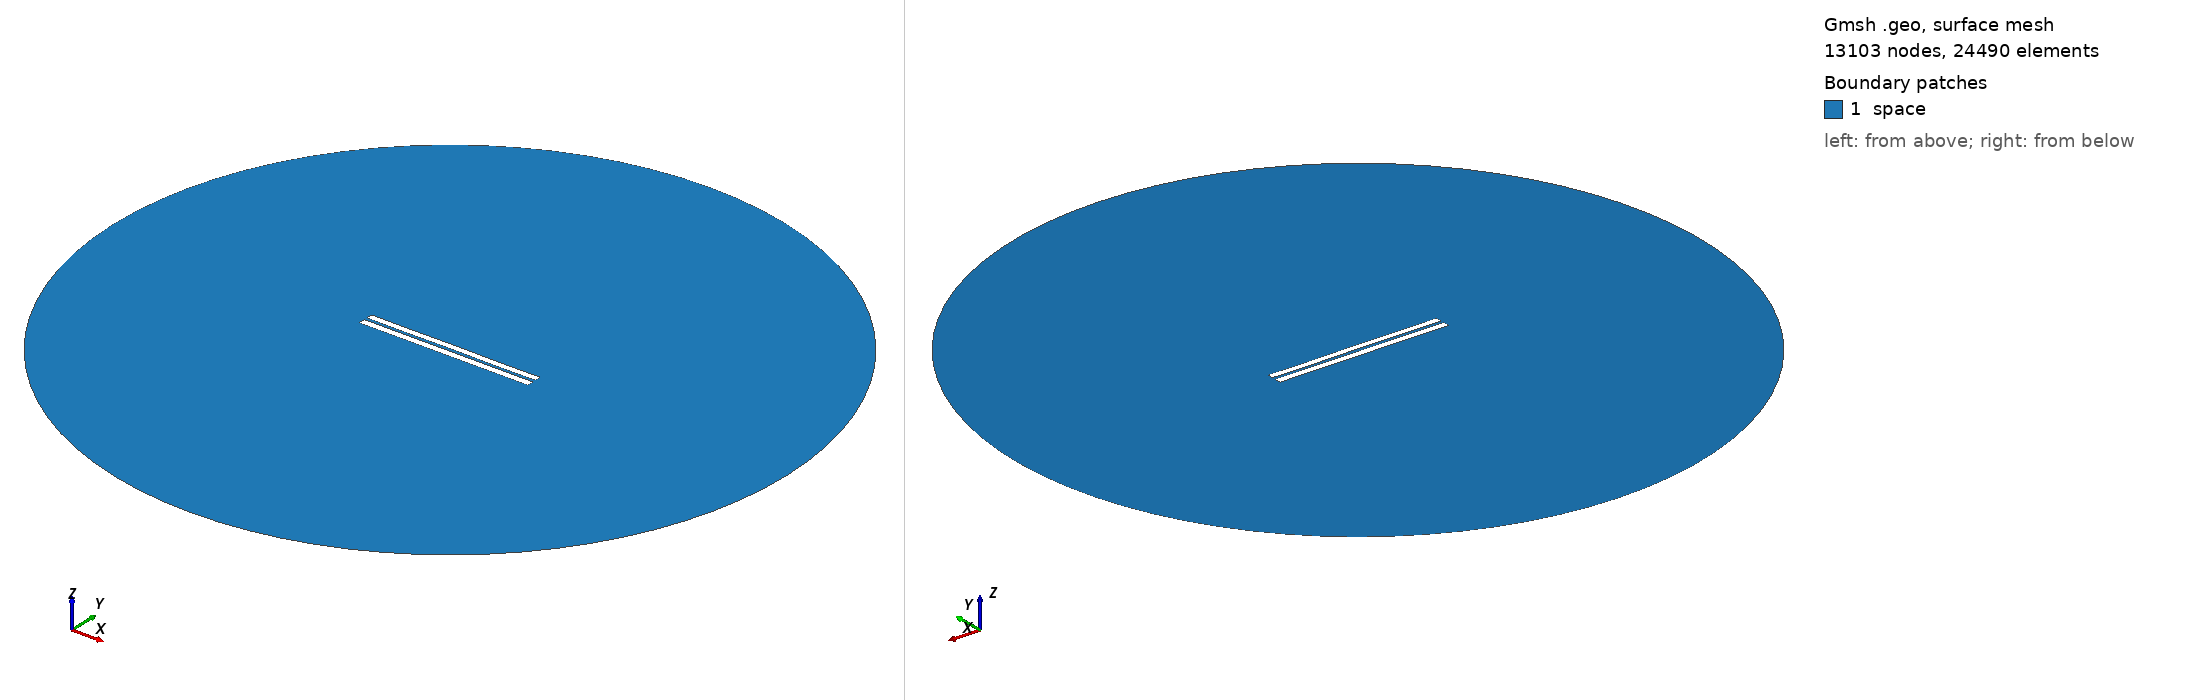

Gmsh geometry script, surface-meshed: 13103 nodes, 24490 surface elements. Boundary patches (legend numbers): 1 space. Left view from above one corner, right view from below the opposite corner. Legend entries are the model's physical surfaces. The drawing asked Gmsh for element sizes between 1% and 20% of the model's largest extent; the script's own settings can give other sizes.

=== 3937.geo (drawn) ===
//---------------------------------------
// Geometry kernel
//---------------------------------------

SetFactory("OpenCASCADE");



//---------------------------------------
// Parameters of the geometry
//---------------------------------------

// Overetch of the upper plate
overetch = 0.125;

// Distance between the plates
distance = 1.75;

// Discretization over the x axis (for the deformation)
nx = 50; 

// Length of the plate
L = 100 - overetch; 

// Number of modes
n = 4; 

// 1st mode coefficient
coeff(1) = -0.075;
beta(1) = 0.596864 * 3.1415926535 / L;

// 2nd mode coefficient
coeff(2) = 0.0;
beta(2) = 1.49418 * 3.1415926535 / L;

// 3rd mode coefficient
coeff(3) = 0.0;
beta(3) = 2.50025 * 3.1415926535 / L;

// 4th mode coefficient
coeff(4) = -0.075;
beta(4) = 3.49999 * 3.1415926535 / L;



//---------------------------------------
// Upper plate (deformed rectangle)
//---------------------------------------

// Coordiantes of the upper plate
xmin = -50;
xmax = 50 - overetch;

// Height of the upper plate
yheight = 4 - 2 * overetch;

// Indexes of the points
UpperID[] = {};
LowerID[] = {};
LeftID[] = {};
RightID[] = {};

// Point index
p = 1;

// Horizontal edges
For i In {1:nx}
    x = xmin + (i-1)*(xmax - xmin)/(nx-1);

    y_bottom = distance / 2 + overetch;
    For j In {1:n}
        C = (Cosh(beta(j)*L) + Cos(beta(j)*L)) / (Sinh(beta(j)*L) + Sin(beta(j)*L));
        y_bottom  = y_bottom + coeff(j) * (Cosh(beta(j)*(x+50)) - Cos(beta(j)*(x+50)) - C * (Sinh(beta(j)*(x+50)) - Sin(beta(j)*(x+50))));
    EndFor

    y_top = y_bottom + yheight;

    Point(p) = {x, y_top, 0, 1.0};
    UpperID[i] = p;
    p = p + 1;

    Point(p) = {x, y_bottom, 0, 1.0};
    LowerID[i] = p;
    p = p + 1;
EndFor

// Create point lists
UpperPts[] = {}; LowerPts[] = {};
For i In {1:nx}
  UpperPts[] += {UpperID[i]};
  LowerPts[] += {LowerID[i]};
EndFor

// Build splines
Spline(1) = {UpperPts[]};
Spline(2) = {LowerPts[]};
Line(3) = {LowerPts[nx-1], UpperPts[nx-1]};
Line(4) = {LowerPts[0], UpperPts[0]};

// Build the plane surface
Curve Loop(1) = {2, 3, -1, -4};
Plane Surface(1) = {1};



//---------------------------------------
// Lower plate (rectangle)
//---------------------------------------

// Vertices
Point(1001) = {-50, -1, 0, 1.0};
Point(1002) = { 50, -1, 0, 1.0};
Point(1003) = { 50,  -5, 0, 1.0};
Point(1004) = {-50,  -5, 0, 1.0};

// Edges
Line(5) = {1001, 1002};
Line(6) = {1002, 1003};
Line(7) = {1003, 1004};
Line(8) = {1004, 1001};

// Plane surface
Line Loop(2) = {5, 6, 7, 8};
Plane Surface(2) = {2}; 



//---------------------------------------
// Outer (fictious) boundary
//---------------------------------------

// Points
Point(1005) = {0, 0, 0};       // Center
Point(1006) = {200, 0, 0};     // Start point
Point(1007) = {0, 200, 0};     // 90 degrees
Point(1008) = {-200, 0, 0};    // 180 degrees
Point(1009) = {0, -200, 0};    // 270 degrees

// Circle arcs (each needs start, center, end)
Circle(9) = {1006, 1005, 1007};
Circle(10) = {1007, 1005, 1008};
Circle(11) = {1008, 1005, 1009};
Circle(12) = {1009, 1005, 1006};

// Plane surface for the entire domain
Curve Loop(3) = {9, 10, 11, 12};
Surface(3) = {3};

// Subtract the plates from the whole domain to obtain the actual domain where we want to solve the equations
BooleanDifference{ Surface{3}; Delete; }{ Surface{1}; Surface{2}; Delete; }




//---------------------------------------
// Transfinite Lines/Curves
//---------------------------------------

// Set the number of points on the boundaries
r = 7;

// Plates
Transfinite Curve {1, 2} = 50*r Using Progression 1;
Transfinite Curve {3, 4} = 2*r Using Progression 1;
Transfinite Line {5, 7} = 50*r Using Progression 1;
Transfinite Line {6, 8} = 2*r Using Progression 1;

// Outer boundary
Transfinite Line {9, 10, 11, 12} = 20 Using Progression 1;



//---------------------------------------
// Physical groups
//---------------------------------------                

// Physical curves (boundaries)
Physical Line("force_segment", 10) = {2};
Physical Line("upper_plate", 11) = {1, 3, 4};
Physical Line("lower_plate", 12) = {5, 6, 7, 8};
Physical Line("boundary", 20) = {9, 10, 11, 12};

// Physical Surfaces
Physical Surface("space", 30) = {3};



//---------------------------------------
// 6. Generate the Mesh
//---------------------------------------

// 2D mesh generation
Mesh 2;
